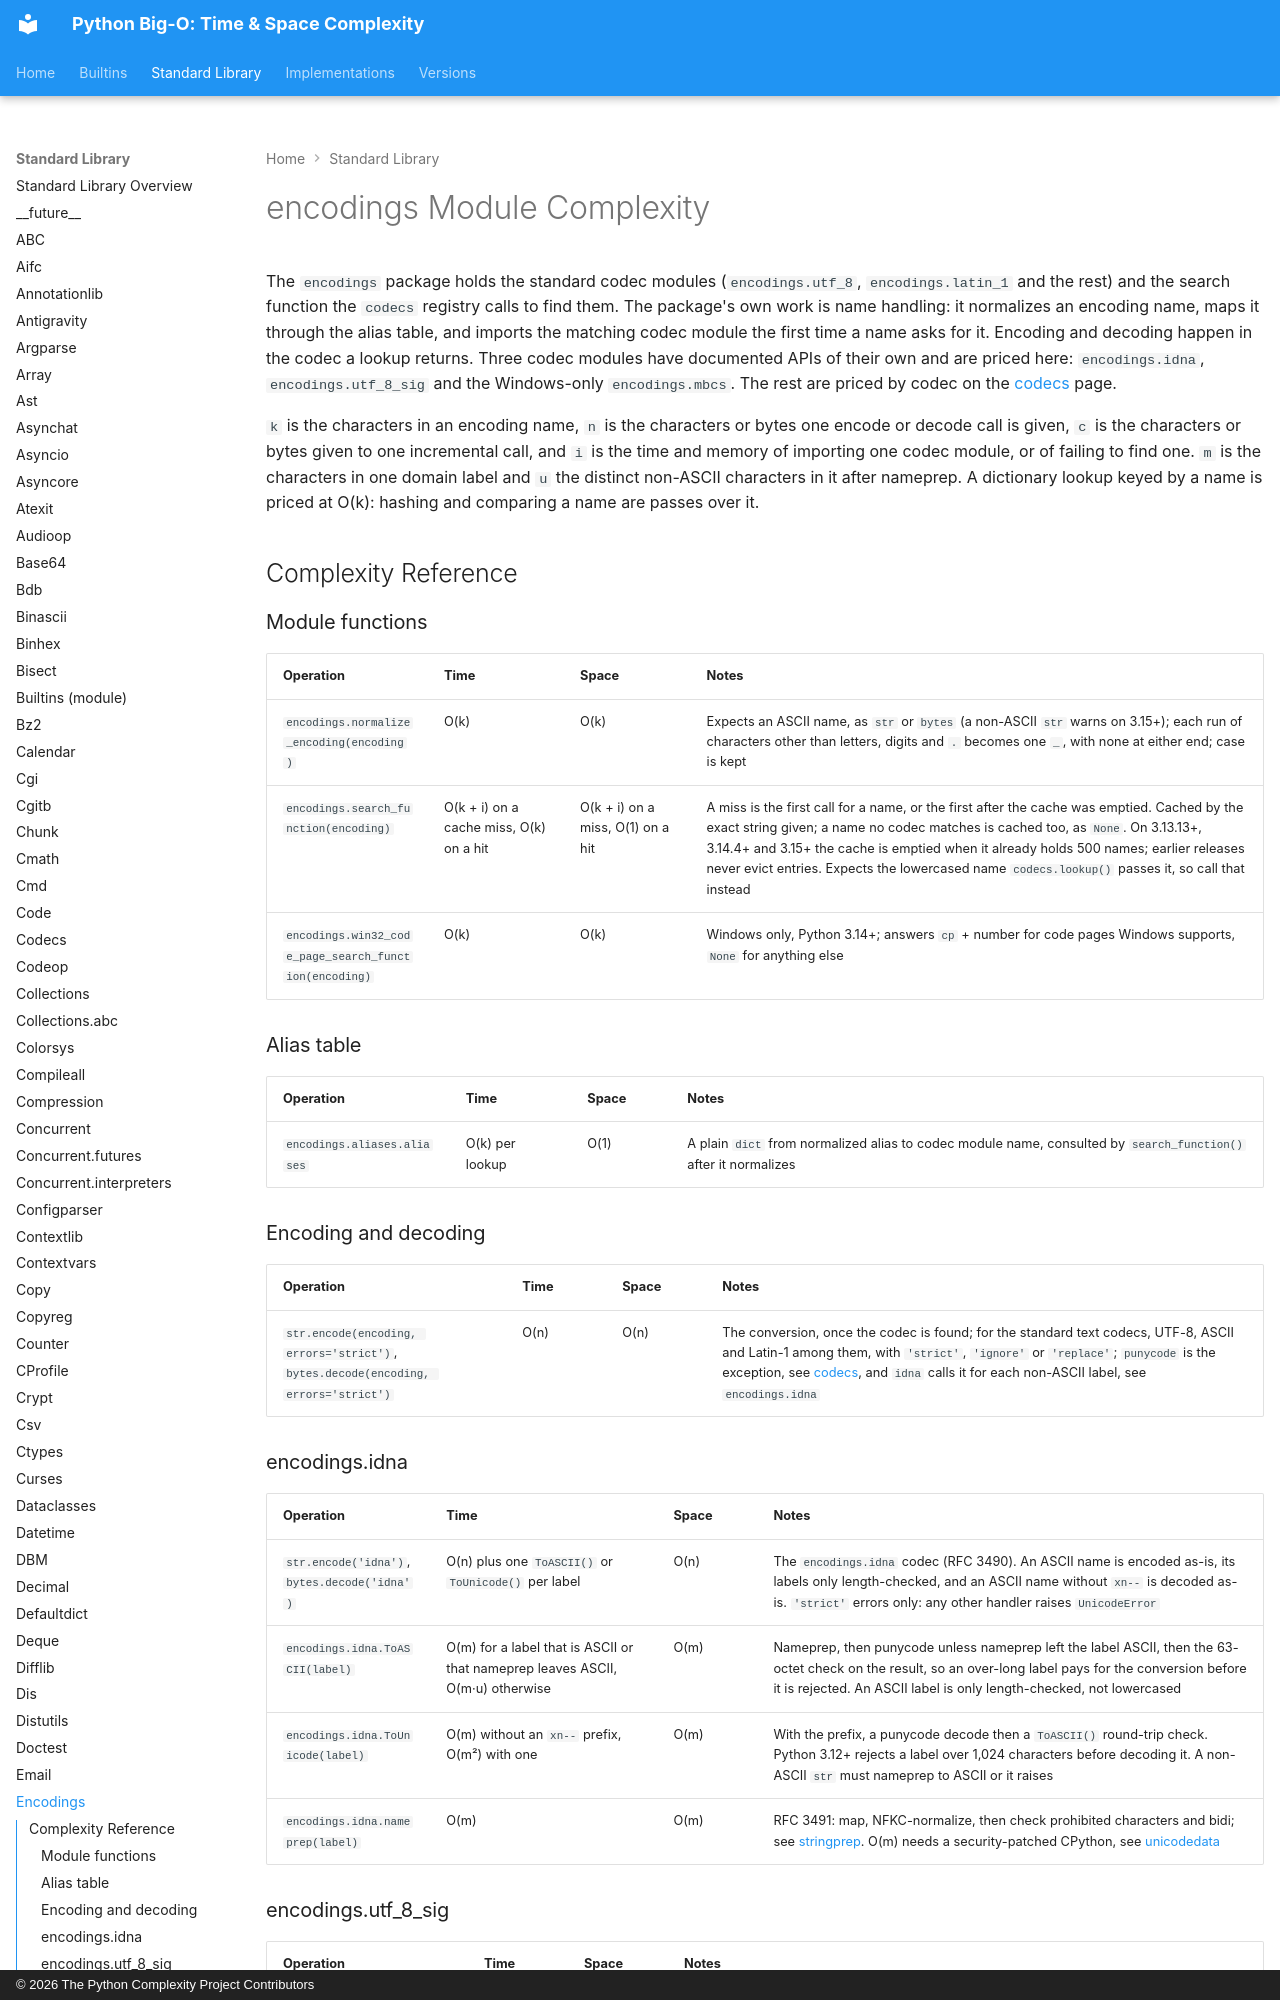

repository: heikkitoivonen/python-time-space-complexity · page: stdlib/encodings/index.html · generator: mkdocs · copyright: © 2026 The Python Complexity Project Contributors

# encodings Module Complexity

The `encodings` package holds the standard codec modules (`encodings.utf_8`, `encodings.latin_1`
and the rest) and the search function the `codecs` registry calls to find them. The package's own
work is name handling: it normalizes an encoding name, maps it through the alias table, and imports
the matching codec module the first time a name asks for it. Encoding and decoding happen in the
codec a lookup returns. Three codec modules have documented APIs of their own and are priced here:
`encodings.idna`, `encodings.utf_8_sig` and the Windows-only `encodings.mbcs`. The rest are priced
by codec on the [codecs](codecs.md) page.

`k` is the characters in an encoding name, `n` is the characters or bytes one encode or decode call
is given, `c` is the characters or bytes given to one incremental call, and `i` is the time and
memory of importing one codec module, or of failing to find one. `m` is the characters in one
domain label and `u` the distinct non-ASCII characters in it after nameprep.
A dictionary lookup keyed by a name is priced at O(k): hashing and comparing a name are passes over
it.

## Complexity Reference

### Module functions

| Operation | Time | Space | Notes |
|-----------|------|-------|-------|
| `encodings.normalize_encoding(encoding)` | O(k) | O(k) | Expects an ASCII name, as `str` or `bytes` (a non-ASCII `str` warns on 3.15+); each run of characters other than letters, digits and `.` becomes one `_`, with none at either end; case is kept |
| `encodings.search_function(encoding)` | O(k + i) on a cache miss, O(k) on a hit | O(k + i) on a miss, O(1) on a hit | A miss is the first call for a name, or the first after the cache was emptied. Cached by the exact string given; a name no codec matches is cached too, as `None`. On 3.13.13+, 3.14.4+ and 3.15+ the cache is emptied when it already holds 500 names; earlier releases never evict entries. Expects the lowercased name `codecs.lookup()` passes it, so call that instead |
| `encodings.win32_code_page_search_function(encoding)` | O(k) | O(k) | Windows only, Python 3.14+; answers `cp` + number for code pages Windows supports, `None` for anything else |

### Alias table

| Operation | Time | Space | Notes |
|-----------|------|-------|-------|
| `encodings.aliases.aliases` | O(k) per lookup | O(1) | A plain `dict` from normalized alias to codec module name, consulted by `search_function()` after it normalizes |

### Encoding and decoding

| Operation | Time | Space | Notes |
|-----------|------|-------|-------|
| `str.encode(encoding, errors='strict')`, `bytes.decode(encoding, errors='strict')` | O(n) | O(n) | The conversion, once the codec is found; for the standard text codecs, UTF-8, ASCII and Latin-1 among them, with `'strict'`, `'ignore'` or `'replace'`; `punycode` is the exception, see [codecs](codecs.md#punycode), and `idna` calls it for each non-ASCII label, see `encodings.idna` |
